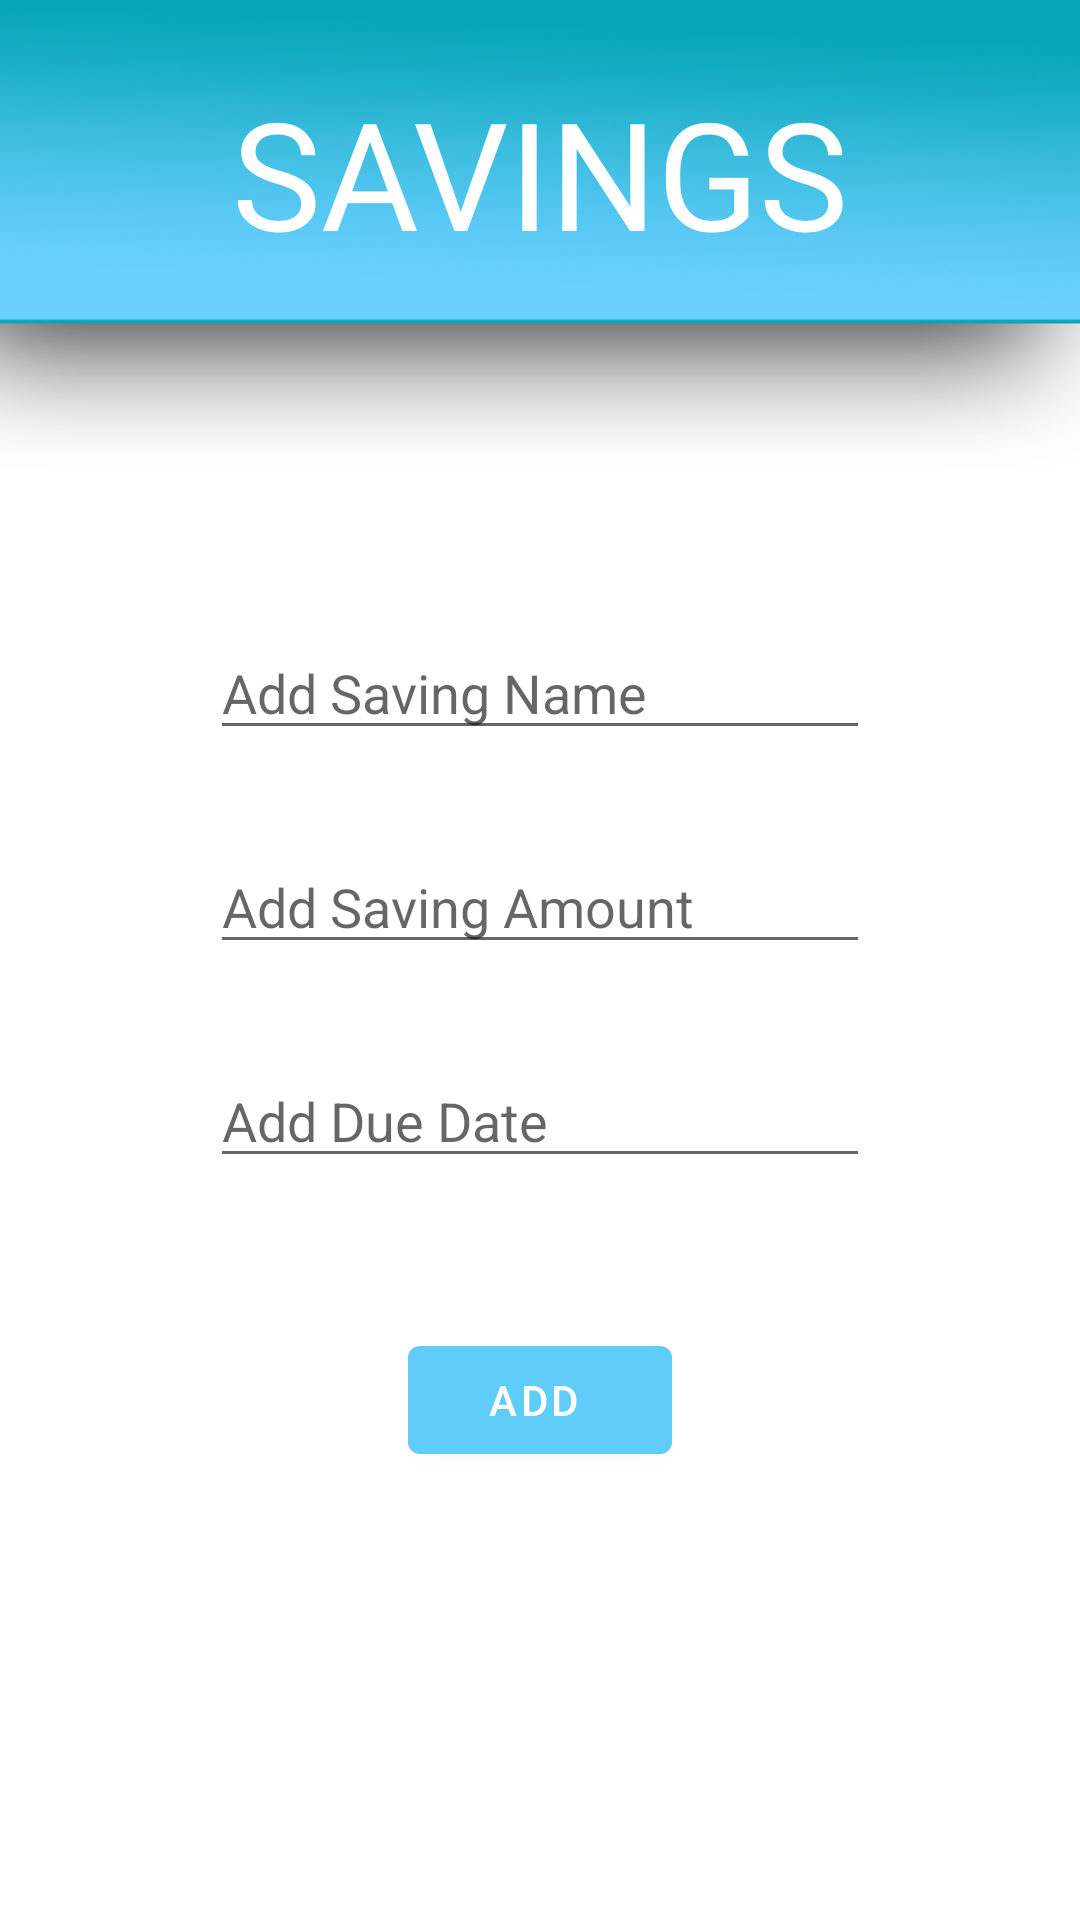

Here is an Android app screen rendered from its layout file. Give the layout XML and the strings, colors and styles it references.
<!-- AndroidManifest.xml: application theme Theme.BudgetBroVer01 -->
<!-- res/layout/activity_saving_input_page.xml -->
<?xml version="1.0" encoding="utf-8"?>
<RelativeLayout
    xmlns:android="http://schemas.android.com/apk/res/android"
    xmlns:tools="http://schemas.android.com/tools"
    android:id="@+id/idRLContainer"
    android:layout_width="match_parent"
    android:layout_height="match_parent"
    android:orientation="vertical"
    tools:context=".MainSavingsPage">


    <ImageView
        android:id="@+id/TopBarImage"
        android:layout_width="wrap_content"
        android:layout_height="wrap_content"
        android:adjustViewBounds="true"
        android:src="@drawable/fullhomescreen1" />

    <TextView
        android:layout_width="wrap_content"
        android:layout_height="wrap_content"
        android:layout_centerHorizontal="true"
        android:layout_marginTop="24dp"
        android:fontFamily="@font/cabin_bold"
        android:text="SAVINGS"
        android:textColor="#FFFFFF"
        android:textSize="50sp" />






    <EditText
        android:id="@+id/EdtSavingName"
        android:layout_width="match_parent"
        android:layout_height="wrap_content"
        android:layout_below="@id/TopBarImage"
        android:layout_marginTop="30dp"
        android:layout_marginLeft="70dp"
        android:layout_marginRight="70dp"
        android:layout_centerHorizontal="true"
        android:hint="Add Saving Name" />

    <EditText
        android:id="@+id/EdtSavingAmount"
        android:layout_width="match_parent"
        android:layout_height="wrap_content"
        android:layout_below="@id/EdtSavingName"
        android:layout_marginTop="30dp"
        android:layout_marginLeft="70dp"
        android:layout_marginRight="70dp"
        android:layout_centerHorizontal="true"
        android:hint="Add Saving Amount" />

    <EditText
        android:id="@+id/EdtSavingDateDue"
        android:layout_width="match_parent"
        android:layout_height="wrap_content"
        android:layout_below="@id/EdtSavingAmount"
        android:layout_marginTop="30dp"
        android:layout_marginLeft="70dp"
        android:layout_marginRight="70dp"
        android:layout_centerHorizontal="true"
        android:hint="Add Due Date" />




    <Button
        android:id="@+id/BtnAdd"
        android:layout_width="wrap_content"
        android:layout_height="wrap_content"
        android:layout_below="@id/EdtSavingDateDue"
        android:layout_centerHorizontal="true"
        android:layout_marginTop="50dp"
        android:layout_marginEnd="50dp"
        android:layout_marginBottom="50dp"
        android:text="ADD "
        android:onClick="saveSaving"
        android:textAllCaps="false" />

</RelativeLayout>
<!-- resources referenced by this layout -->
<resources>
  <!-- drawable fullhomescreen1: png bitmap (drawable, 63872 bytes) -->
  <style name="Theme.BudgetBroVer01" parent="Theme.MaterialComponents.Light.NoActionBar">
          
          <item name="colorPrimary">@color/primary1</item>
          <item name="colorPrimaryVariant">@color/primary2</item>
          <item name="colorOnPrimary">@color/white</item>
          
          <item name="colorSecondary">@color/teal_200</item>
          <item name="colorSecondaryVariant">@color/teal_700</item>
          <item name="colorOnSecondary">@color/black</item>
          
          <item name="android:statusBarColor">?attr/colorPrimaryVariant</item>
          
      </style>
  <color name="primary1">#60ccf9</color>
  <color name="primary2">#4CABD3</color>
  <color name="white">#FFFFFFFF</color>
  <color name="teal_200">#FF03DAC5</color>
  <color name="teal_700">#FF018786</color>
  <color name="black">#FF000000</color>
</resources>
